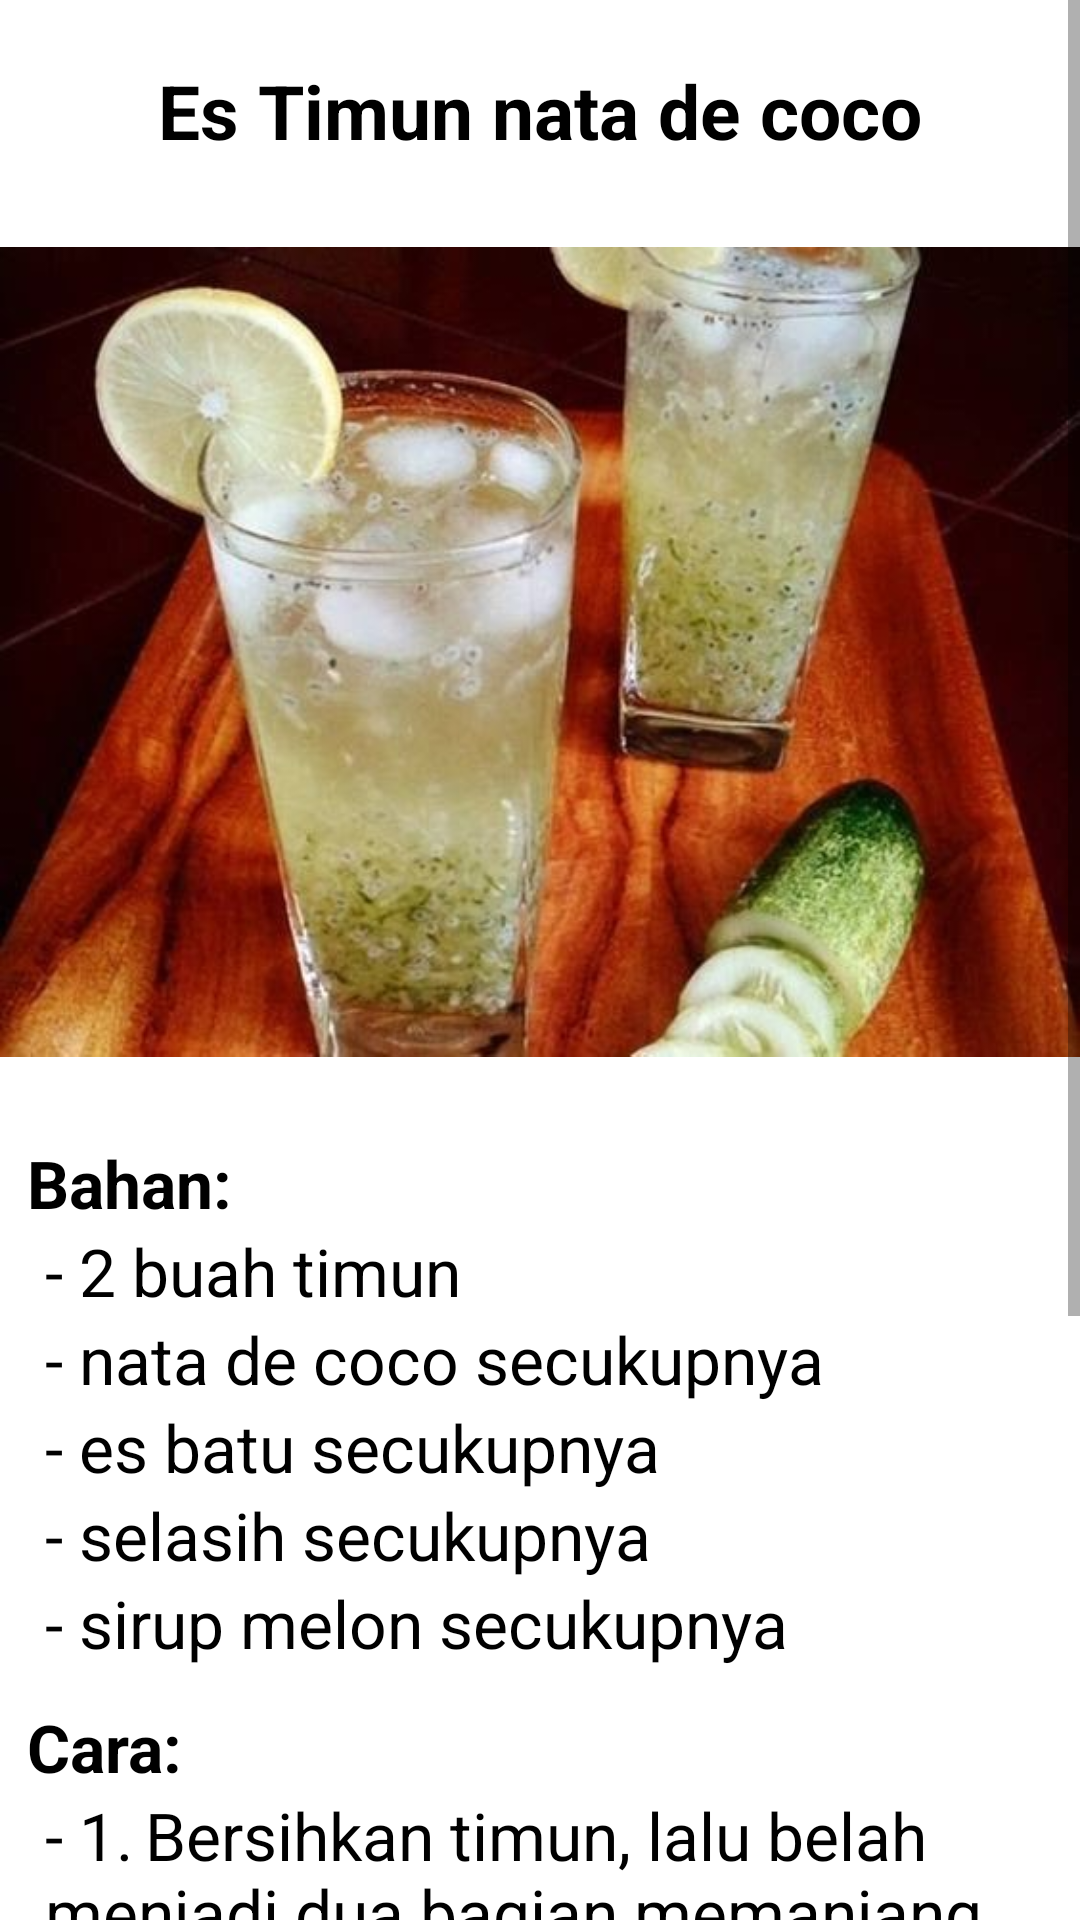

Write the Android layout XML for this screen, with the resource values it uses.
<!-- AndroidManifest.xml: application theme Theme.Projek -->
<!-- res/layout/resep_minuman_5.xml -->
<?xml version="1.0" encoding="utf-8"?>
<ScrollView
    android:layout_width="match_parent"
    android:layout_height="match_parent"
    xmlns:android="http://schemas.android.com/apk/res/android"
    xmlns:tools="http://schemas.android.com/tools"
    tools:context=".MinumLimaActivity"
    >

    <LinearLayout
        android:layout_height="wrap_content"
        android:layout_width="match_parent"
        xmlns:android="http://schemas.android.com/apk/res/android"
        xmlns:tools="http://schemas.android.com/tools"
        android:orientation="vertical"
        >

        <TextView
            android:layout_marginTop="20dp"
            android:layout_width="match_parent"
            android:layout_height="match_parent"
            android:text="Es Timun nata de coco"
            android:gravity="center"
            android:textSize="25dp"
            android:textStyle="bold"
            android:textColor="#000"
            />

        <ImageView
            android:gravity="center"
            android:layout_marginTop="10dp"
            android:layout_width="wrap_content"
            android:layout_height="307dp"
            android:src="@drawable/minum5"
            />

        <TextView
            android:layout_marginTop="9dp"
            android:layout_marginLeft="9dp"
            android:layout_width="match_parent"
            android:layout_height="match_parent"
            android:text="Bahan:"
            android:textSize="22dp"
            android:textStyle="bold"
            android:textColor="#000"
            />

        <TextView
            android:layout_marginLeft="15dp"
            android:layout_width="match_parent"
            android:layout_height="match_parent"
            android:text="- 2 buah timun"
            android:textSize="22dp"
            android:textColor="#000"
            />

        <TextView
            android:layout_marginLeft="15dp"
            android:layout_width="match_parent"
            android:layout_height="match_parent"
            android:text="- nata de coco secukupnya"
            android:textSize="22dp"
            android:textColor="#000"
            />

        <TextView
            android:layout_marginLeft="15dp"
            android:layout_width="match_parent"
            android:layout_height="match_parent"
            android:text="- es batu secukupnya"
            android:textSize="22dp"
            android:textColor="#000"
            />

        <TextView
            android:layout_marginLeft="15dp"
            android:layout_width="match_parent"
            android:layout_height="match_parent"
            android:text="- selasih secukupnya"
            android:textSize="22dp"
            android:textColor="#000"
            />

        <TextView
            android:layout_marginLeft="15dp"
            android:layout_width="match_parent"
            android:layout_height="match_parent"
            android:text="- sirup melon secukupnya"
            android:textSize="22dp"
            android:textColor="#000"
            />

        <TextView
            android:layout_marginTop="12dp"
            android:layout_marginLeft="9dp"
            android:layout_width="match_parent"
            android:layout_height="match_parent"
            android:text="Cara:"
            android:textSize="22dp"
            android:textStyle="bold"
            android:textColor="#000"
            />

        <TextView
            android:layout_marginLeft="15dp"
            android:layout_width="match_parent"
            android:layout_height="match_parent"
            android:text="- 1.	Bersihkan timun, lalu belah menjadi dua bagian memanjang. Buang bijinya, lalu keruk daging timun dengan kerukan blewah. Setelah itu, sisihkan."
            android:textSize="22dp"
            android:textColor="#000"
            />

        <TextView
            android:layout_marginTop="9dp"
            android:layout_marginLeft="15dp"
            android:layout_width="match_parent"
            android:layout_height="match_parent"
            android:text="- Siapkan beberapa gelas, tuang es batu pada setiap gelas. Masukkan timun yang sudah dikeruk, nata de coco dan selasih."
            android:textSize="22dp"
            android:textColor="#000"
            />

        <TextView
            android:layout_marginTop="9dp"
            android:layout_marginLeft="15dp"
            android:layout_width="match_parent"
            android:layout_height="match_parent"
            android:text="- 3.	Tambahkan sirup melon dan air secukupnya. Es timun nata de cocok siap disajikan."
            android:textSize="22dp"
            android:textColor="#000"
            />



    </LinearLayout>
</ScrollView>
<!-- resources referenced by this layout -->
<resources>
  <!-- drawable minum5: jpg bitmap (drawable-v24, 40855 bytes) -->
  <style name="Theme.Projek" parent="Theme.MaterialComponents.DayNight.DarkActionBar">
          
          <item name="colorPrimary">@color/purple_500</item>
          <item name="colorPrimaryVariant">@color/purple_700</item>
          <item name="colorOnPrimary">@color/white</item>
          
          <item name="colorSecondary">@color/teal_200</item>
          <item name="colorSecondaryVariant">@color/teal_700</item>
          <item name="colorOnSecondary">@color/black</item>
          
          <item name="android:statusBarColor" tools:targetApi="l">?attr/colorPrimaryVariant</item>
          
      </style>
  <!-- not gathered from this repository: default colours our renderer supplied (Android Studio template values) -->
  <color name="purple_500">#FF6200EE</color>
  <color name="purple_700">#FF3700B3</color>
  <color name="teal_200">#FF03DAC5</color>
  <color name="teal_700">#FF018786</color>
  <color name="black">#FF000000</color>
  <color name="white">#FFFFFFFF</color>
</resources>
